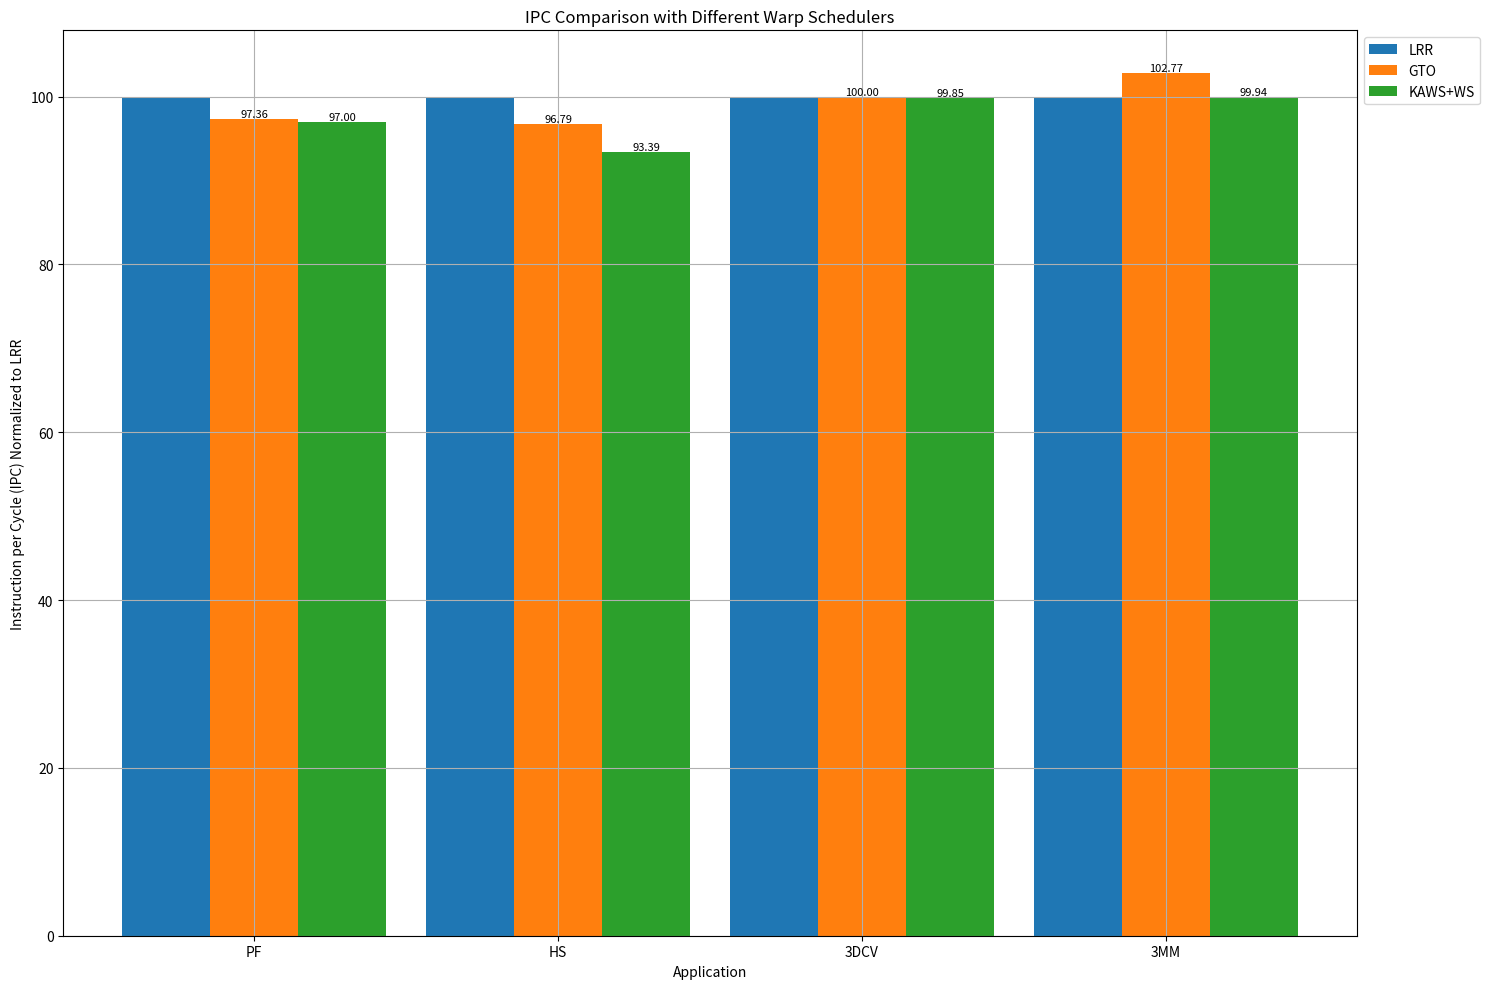

Write the Python code that produced this figure.
import matplotlib.pyplot as plt
# from google.colab import files

# Example data
applications = ['PF', 'HS','3DCV', '3MM']

lrr_pf=18813
gto_pf=18316
kaws_pf=18249

lrr_hs=7159
gto_hs=6929
kaws_hs=6686

lrr_3dcv=7146
gto_3dcv=7146
kaws_3dcv=7135

lrr_3mm=58522
gto_3mm=60143
kaws_3mm=58484

title="IPC Comparison with Different Warp Schedulers"


lrr = [
        lrr_pf,
        lrr_hs ,
        lrr_3dcv ,
        lrr_3mm ,
    ]

gto = [
        gto_pf,
        gto_hs,
        gto_3dcv ,
        gto_3mm ,
    ]

kaws = [
        kaws_pf,
        kaws_hs ,
        kaws_3dcv ,
        kaws_3mm ,
    ]
gto= [(100*value)/float(lrr[index]) for index,value in enumerate(gto)]
kaws= [(100*value)/float(lrr[index]) for index,value in enumerate(kaws)]
lrr= [(100*value)/float(lrr[index]) for index,value in enumerate(lrr)]
plt.figure(figsize=(15, 10))

bar_width = 0.29  # Width of the bars
index = range(len(applications))  # Index for x-axis positioning

# Plot IPC for Scheduler 1

# Plot IPC for Scheduler 2

bars1 = plt.bar(index, lrr, width=bar_width, label='LRR')
bars2 = plt.bar([i + bar_width for i in index], gto, width=bar_width, label='GTO')
# Plot IPC for Scheduler 3
bars3 = plt.bar([i + 2 * bar_width for i in index], kaws, width=bar_width, label='KAWS+WS')

# Add height labels inside the bars
def add_labels(bars):
    for bar in bars:
        height = bar.get_height()
        va = 'bottom' if bars == bars3 else 'bottom'
        if bars != bars1 :
         plt.text(bar.get_x() + bar.get_width() / 2, height, f'{height:0.2f}',
                  ha='center', va=va, fontsize=8)

add_labels(bars1)
add_labels(bars2)
add_labels(bars3)

# Adjust x-axis labels and tick positions
plt.xlabel('Application')
plt.ylabel('Instruction per Cycle (IPC) Normalized to LRR')
plt.title(title)
plt.xticks([i + bar_width for i in index], applications)
plt.legend(loc='upper left',bbox_to_anchor=(1,1))

# Show the plot
plt.grid(True)
plt.tight_layout()
plt.show()